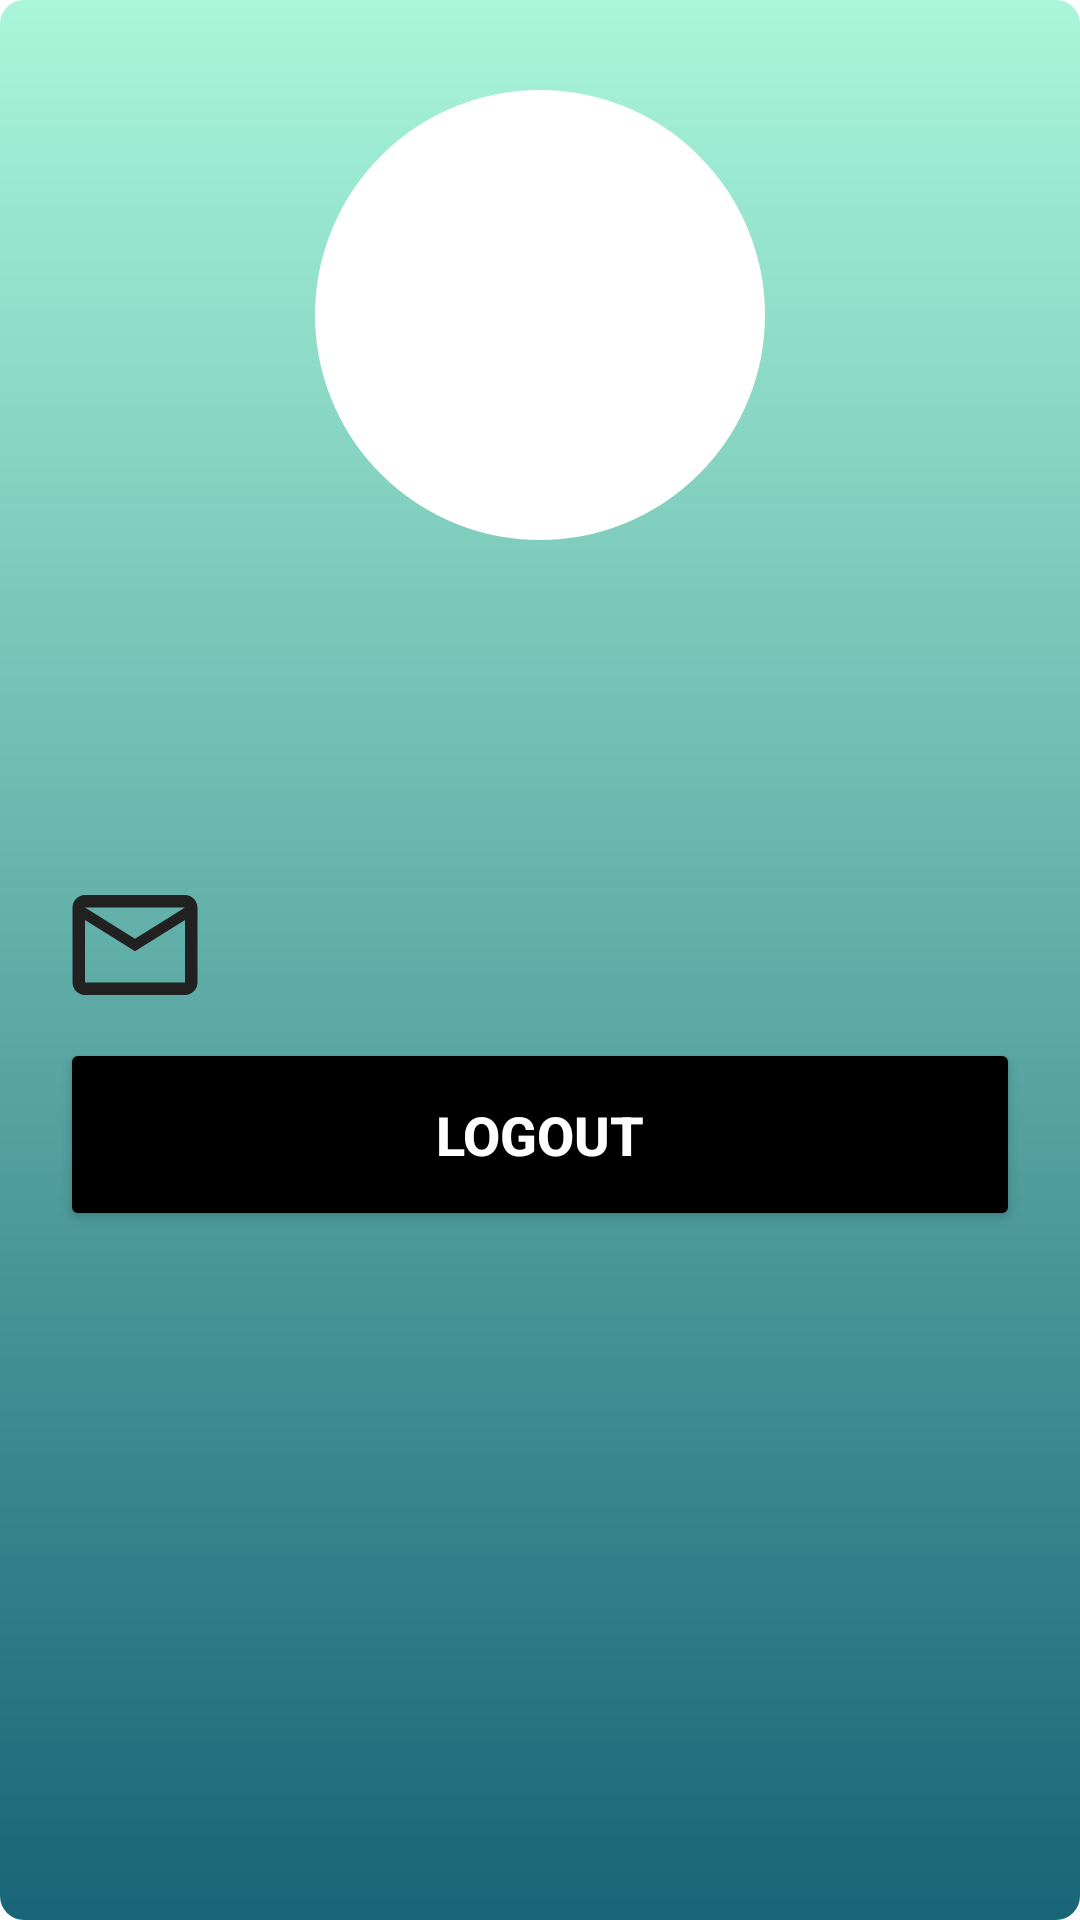

The Android layout XML behind this screen, and the referenced resources:
<!-- AndroidManifest.xml: application theme Theme.ContadorDeCalorias -->
<!-- res/layout/activity_user_config.xml -->
<?xml version="1.0" encoding="utf-8"?>
<androidx.core.widget.NestedScrollView xmlns:tools="http://schemas.android.com/tools"
    android:layout_width="match_parent"
    android:layout_height="match_parent"
    xmlns:app="http://schemas.android.com/apk/res-auto"
    android:fillViewport="true"
    xmlns:android="http://schemas.android.com/apk/res/android">

    <androidx.constraintlayout.widget.ConstraintLayout
        android:layout_width="match_parent"
        android:layout_height="match_parent"
        android:background="@drawable/background"
        tools:context=".UserConfig"
        >

        <View
            android:id="@+id/contrainer_user"
            android:layout_width="150dp"
            android:layout_height="150dp"
            android:layout_marginTop="30dp"
            android:background="@drawable/container_user"
            app:layout_constraintStart_toStartOf="parent"
            app:layout_constraintEnd_toEndOf="parent"
            app:layout_constraintTop_toTopOf="parent"
            />

        <ImageView
            android:layout_width="100dp"
            android:layout_height="100dp"
            android:src="@drawable/icon_user"
            app:layout_constraintStart_toStartOf="@id/contrainer_user"
            app:layout_constraintEnd_toEndOf="@id/contrainer_user"
            app:layout_constraintTop_toTopOf="@id/contrainer_user"
            app:layout_constraintBottom_toBottomOf="@id/contrainer_user"
            />

        <ImageView
            android:id="@+id/icon_user"
            android:layout_width="50dp"
            android:layout_height="50dp"
            android:src="@drawable/icon_user"
            android:layout_marginLeft="20dp"
            android:layout_marginTop="30dp"
            app:layout_constraintStart_toStartOf="parent"
            app:layout_constraintTop_toBottomOf="@id/contrainer_user"
            />

        <TextView
            android:id="@+id/text_user_name"
            android:layout_width="wrap_content"
            android:layout_height="wrap_content"
            android:layout_marginLeft="20dp"
            android:layout_marginTop="40dp"
            android:textColor="@color/black"
            android:textSize="20sp"
            android:textStyle="bold"
            app:layout_constraintStart_toEndOf="@id/icon_user"
            app:layout_constraintTop_toBottomOf="@id/contrainer_user" />

        <ImageView
            android:id="@+id/icon_email"
            android:layout_width="50dp"
            android:layout_height="50dp"
            android:src="@drawable/icon_email"
            android:layout_marginLeft="20dp"
            android:layout_marginTop="30dp"
            app:layout_constraintStart_toStartOf="parent"
            app:layout_constraintTop_toBottomOf="@id/icon_user"
            />

        <TextView
            android:id="@+id/text_user_email"
            android:layout_width="wrap_content"
            android:layout_height="wrap_content"
            android:layout_marginLeft="20dp"
            android:layout_marginTop="52dp"
            android:textColor="@color/black"
            android:textSize="20sp"
            android:textStyle="bold"
            app:layout_constraintStart_toEndOf="@id/icon_email"
            app:layout_constraintTop_toBottomOf="@id/text_user_name" />

        <Button
            android:layout_width="match_parent"
            android:layout_height="wrap_content"
            android:layout_margin="20dp"
            android:layout_marginTop="40dp"
            android:backgroundTint="@color/black"
            android:onClick="logout"
            android:padding="20dp"
            android:text="LOGOUT"
            android:textAllCaps="false"
            android:textColor="@color/white"
            android:textSize="18sp"
            android:textStyle="bold"
            app:layout_constraintEnd_toEndOf="parent"
            app:layout_constraintStart_toStartOf="parent"

            app:layout_constraintTop_toBottomOf="@id/text_user_email" />

    </androidx.constraintlayout.widget.ConstraintLayout>

</androidx.core.widget.NestedScrollView>
<!-- resources referenced by this layout -->
<resources>
  <color name="black">#FF000000</color>
  <color name="white">#FFFFFFFF</color>
  <!-- drawable background (drawable) -->
  <?xml version="1.0" encoding="utf-8"?>
  <shape xmlns:android="http://schemas.android.com/apk/res/android"
      android:shape="rectangle"
      android:padding="7dp" >
  
      <gradient
          android:angle="90"
          android:endColor="@color/green_light"
          android:startColor="@color/green_dark" />
  
      <corners android:radius="8dp" />
  
  </shape>
  <!-- drawable container_user (drawable) -->
  <?xml version="1.0" encoding="utf-8"?>
  <shape xmlns:android="http://schemas.android.com/apk/res/android">
  
      <solid android:color="@color/white"/>
      <corners android:radius="100dp"/>
      <stroke android:color="@color/white" android:width="5dp"/>
  
  </shape>
  <!-- drawable icon_email (drawable) -->
  <vector android:height="24dp" android:tint="#212121"
      android:viewportHeight="24" android:viewportWidth="24"
      android:width="24dp" xmlns:android="http://schemas.android.com/apk/res/android">
      <path android:fillColor="@android:color/white" android:pathData="M22,6c0,-1.1 -0.9,-2 -2,-2L4,4c-1.1,0 -2,0.9 -2,2v12c0,1.1 0.9,2 2,2h16c1.1,0 2,-0.9 2,-2L22,6zM20,6l-8,5 -8,-5h16zM20,18L4,18L4,8l8,5 8,-5v10z"/>
  </vector>
  <style name="Theme.ContadorDeCalorias" parent="Theme.MaterialComponents.DayNight.NoActionBar">
          
          <item name="colorPrimary">@color/purple_500</item>
          <item name="colorPrimaryVariant">@color/black</item>
          <item name="colorOnPrimary">@color/white</item>
          
          <item name="colorSecondary">@color/teal_200</item>
          <item name="colorSecondaryVariant">@color/teal_700</item>
          <item name="colorOnSecondary">@color/black</item>
          
          <item name="android:statusBarColor">?attr/colorPrimaryVariant</item>
          
          
          <item name="android:windowBackground">@color/white</item>
      </style>
  <color name="green_light">#A9F6DA</color>
  <color name="green_dark">#176576</color>
  <color name="purple_500">#FF6200EE</color>
  <color name="teal_200">#FF03DAC5</color>
  <color name="teal_700">#FF018786</color>
</resources>
